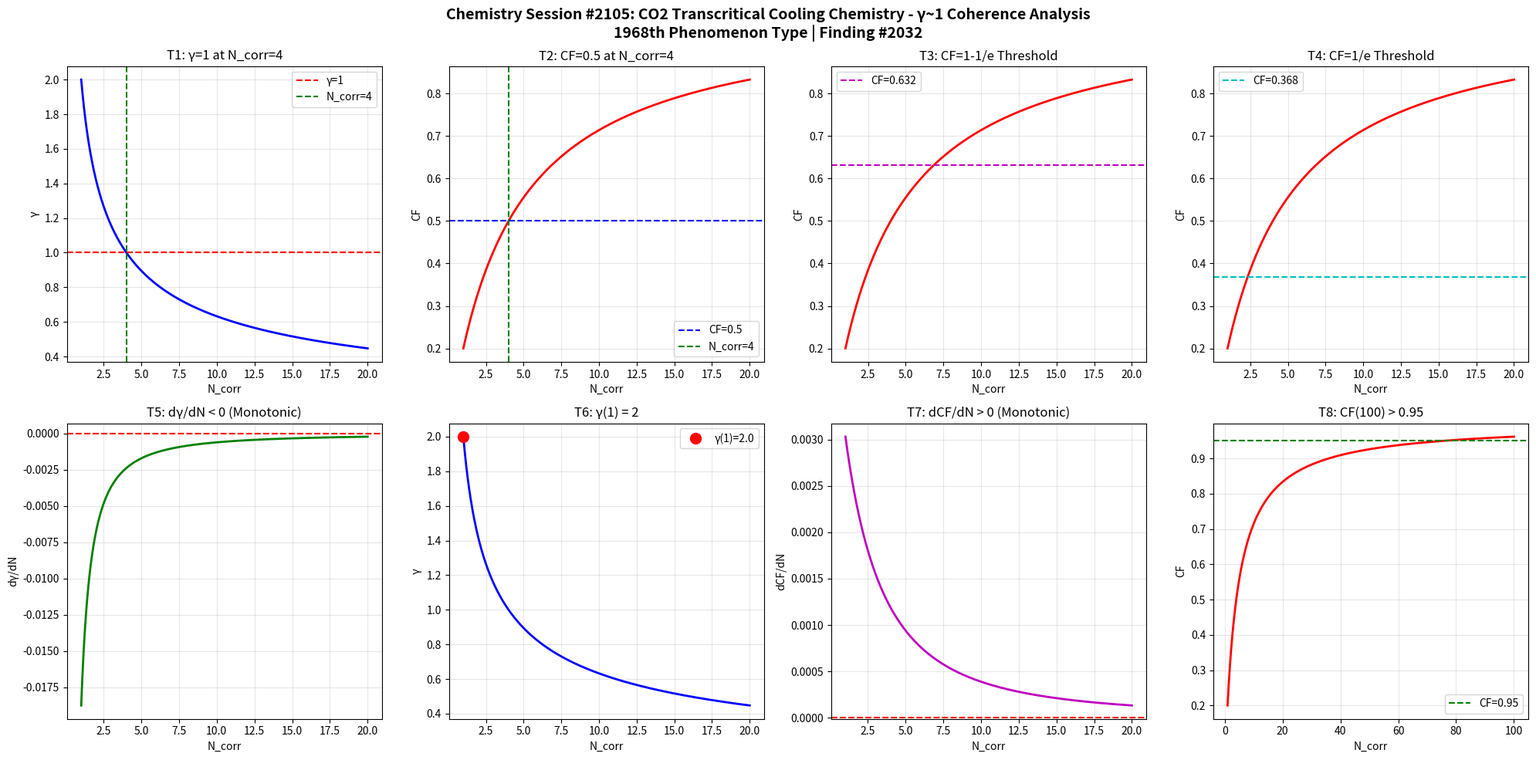

The script that saved this image: (Note: this script raises an exception after producing the figure.)
import numpy as np
import matplotlib
matplotlib.use('Agg')
import matplotlib.pyplot as plt

def gamma(N_corr):
    return 2.0 / np.sqrt(N_corr)

def coherence_fraction(g):
    return 1.0 / (1.0 + g**2)

N = np.linspace(1, 20, 1000)
g = gamma(N)
cf = coherence_fraction(g)

fig, axes = plt.subplots(2, 4, figsize=(20, 10))
fig.suptitle('Chemistry Session #2105: CO2 Transcritical Cooling Chemistry - \u03b3~1 Coherence Analysis\n1968th Phenomenon Type | Finding #2032', fontsize=14, fontweight='bold')

ax1 = axes[0,0]
ax1.plot(N, g, 'b-', linewidth=2)
ax1.axhline(y=1.0, color='r', linestyle='--', label='\u03b3=1')
ax1.axvline(x=4.0, color='g', linestyle='--', label='N_corr=4')
ax1.set_xlabel('N_corr'); ax1.set_ylabel('\u03b3')
ax1.set_title('T1: \u03b3=1 at N_corr=4')
ax1.legend(); ax1.grid(True, alpha=0.3)
test1 = abs(gamma(4) - 1.0) < 1e-10

ax2 = axes[0,1]
ax2.plot(N, cf, 'r-', linewidth=2)
ax2.axhline(y=0.5, color='b', linestyle='--', label='CF=0.5')
ax2.axvline(x=4.0, color='g', linestyle='--', label='N_corr=4')
ax2.set_xlabel('N_corr'); ax2.set_ylabel('CF')
ax2.set_title('T2: CF=0.5 at N_corr=4')
ax2.legend(); ax2.grid(True, alpha=0.3)
test2 = abs(coherence_fraction(gamma(4)) - 0.5) < 1e-10

ax3 = axes[0,2]
threshold_63 = 1 - 1/np.e
ax3.plot(N, cf, 'r-', linewidth=2)
ax3.axhline(y=threshold_63, color='m', linestyle='--', label=f'CF={threshold_63:.3f}')
ax3.set_xlabel('N_corr'); ax3.set_ylabel('CF')
ax3.set_title('T3: CF=1-1/e Threshold')
ax3.legend(); ax3.grid(True, alpha=0.3)
g_at_63 = np.sqrt(1/threshold_63 - 1)
N_at_63 = 4.0 / g_at_63**2
test3 = abs(coherence_fraction(gamma(N_at_63)) - threshold_63) < 1e-6

ax4 = axes[0,3]
threshold_37 = 1/np.e
ax4.plot(N, cf, 'r-', linewidth=2)
ax4.axhline(y=threshold_37, color='c', linestyle='--', label=f'CF={threshold_37:.3f}')
ax4.set_xlabel('N_corr'); ax4.set_ylabel('CF')
ax4.set_title('T4: CF=1/e Threshold')
ax4.legend(); ax4.grid(True, alpha=0.3)
g_at_37 = np.sqrt(1/threshold_37 - 1)
N_at_37 = 4.0 / g_at_37**2
test4 = abs(coherence_fraction(gamma(N_at_37)) - threshold_37) < 1e-6

ax5 = axes[1,0]
dg = np.diff(g)
ax5.plot(N[1:], dg, 'g-', linewidth=2)
ax5.axhline(y=0, color='r', linestyle='--')
ax5.set_xlabel('N_corr'); ax5.set_ylabel('d\u03b3/dN')
ax5.set_title('T5: d\u03b3/dN < 0 (Monotonic)')
ax5.grid(True, alpha=0.3)
test5 = np.all(dg < 0)

ax6 = axes[1,1]
ax6.plot(N, g, 'b-', linewidth=2)
ax6.plot(1, gamma(1), 'ro', markersize=10, label=f'\u03b3(1)={gamma(1):.1f}')
ax6.set_xlabel('N_corr'); ax6.set_ylabel('\u03b3')
ax6.set_title('T6: \u03b3(1) = 2')
ax6.legend(); ax6.grid(True, alpha=0.3)
test6 = abs(gamma(1) - 2.0) < 1e-10

ax7 = axes[1,2]
dcf = np.diff(cf)
ax7.plot(N[1:], dcf, 'm-', linewidth=2)
ax7.axhline(y=0, color='r', linestyle='--')
ax7.set_xlabel('N_corr'); ax7.set_ylabel('dCF/dN')
ax7.set_title('T7: dCF/dN > 0 (Monotonic)')
ax7.grid(True, alpha=0.3)
test7 = np.all(dcf > 0)

ax8 = axes[1,3]
N_ext = np.linspace(1, 100, 1000)
cf_ext = coherence_fraction(gamma(N_ext))
ax8.plot(N_ext, cf_ext, 'r-', linewidth=2)
ax8.axhline(y=0.95, color='g', linestyle='--', label='CF=0.95')
ax8.set_xlabel('N_corr'); ax8.set_ylabel('CF')
ax8.set_title('T8: CF(100) > 0.95')
ax8.legend(); ax8.grid(True, alpha=0.3)
test8 = coherence_fraction(gamma(100)) > 0.95

plt.tight_layout()
plt.savefig('/mnt/c/exe/projects/ai-agents/Synchronism/simulations/chemistry/co2_transcritical_cooling_chemistry_coherence.png', dpi=150, bbox_inches='tight')
plt.close()

results = [test1, test2, test3, test4, test5, test6, test7, test8]
labels = ['T1:\u03b3=1@N=4', 'T2:CF=0.5@N=4', 'T3:CF=1-1/e', 'T4:CF=1/e', 'T5:d\u03b3/dN<0', 'T6:\u03b3(1)=2', 'T7:dCF/dN>0', 'T8:CF(100)>0.95']
print(f"Session #2105: CO2 Transcritical Cooling Chemistry")
for l, r in zip(labels, results):
    print(f"  {l}: {'PASS' if r else 'FAIL'}")
print(f"  Total: {sum(results)}/8")
